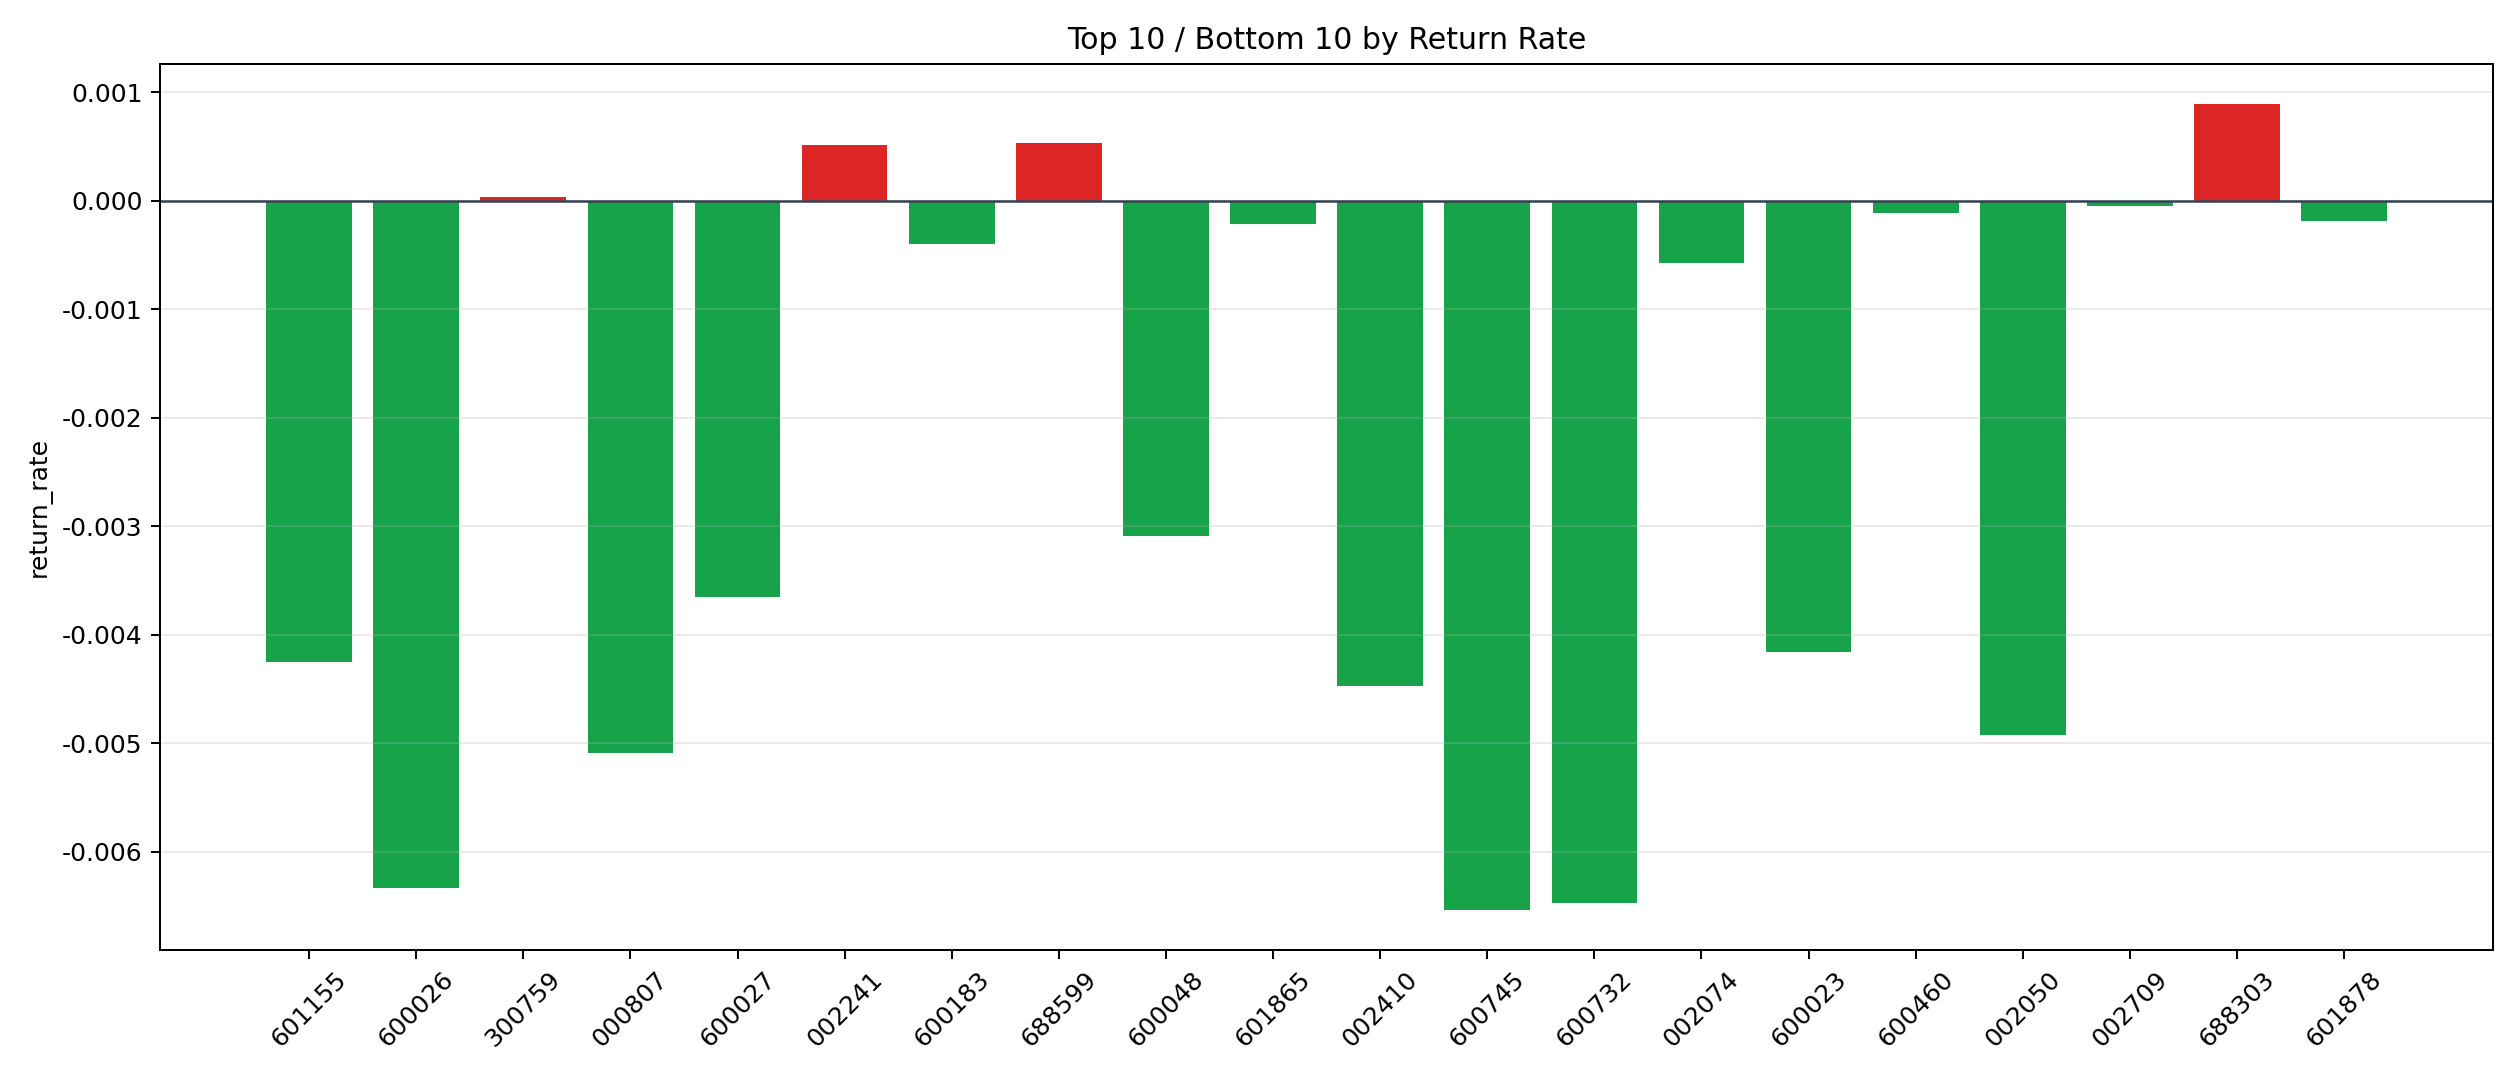

The data file committed next to this chart (first rows):
symbol, n_trades, total_pnl, total_entry_notional, return_rate
688303, 9, 131.8, 147517, 0.0008936
688599, 18, 158.1, 294590, 0.0005366
002241, 79, 767.5, 1500094, 0.0005117
300759, 22, 13.18, 386923, 0.00003406
002709, 32, -27.67, 536978, -0.00005152
600460, 74, -135.5, 1249994, -0.0001084
601878, 22, -69.46, 371994, -0.0001867
601865, 13, -48.86, 225973, -0.0002162
600183, 14, -91.56, 230545, -0.0003972
002074, 20, -192.4, 334554, -0.0005752
300442, 24, -218.9, 371547, -0.0005892
603806, 6, -64.01, 97502, -0.0006565
000425, 57, -892.6, 961265, -0.0009286
002271, 22, -437.5, 390555, -0.00112
000938, 264, -6119, 4964766, -0.001233
603659, 10, -219.3, 176718, -0.001241
000002, 347, -7957, 6309305, -0.001261
002459, 96, -2397, 1705822, -0.001405
002129, 125, -3986, 2335157, -0.001707
688223, 66, -2120, 1191921, -0.001779
601600, 214, -6856, 3820083, -0.001795
001979, 84, -3009, 1562869, -0.001925
601138, 614, -23262, 11488481, -0.002025
002180, 12, -391.3, 191682, -0.002042
603993, 274, -9779, 4682409, -0.002089
601872, 119, -4493, 2074245, -0.002166
300433, 23, -1105, 507301, -0.002178
601919, 504, -22026, 9726210, -0.002265
600048, 41, -2421, 784092, -0.003087
600027, 44, -2644, 724617, -0.003649
600023, 32, -2308, 555533, -0.004154
601155, 12, -842.6, 198458, -0.004246
002410, 5, -370.3, 82877, -0.004469
002050, 7, -607.9, 123511, -0.004922
000807, 20, -1616, 317873, -0.005085
600026, 19, -2010, 317330, -0.006333
600732, 29, -3487, 538767, -0.006471
600745, 15, -1738, 266080, -0.006532
